4-way image classification set "data" from GitHub (Ericdroush/Tax_Sale); label vocabulary: county view, map view, map wide view, street view.

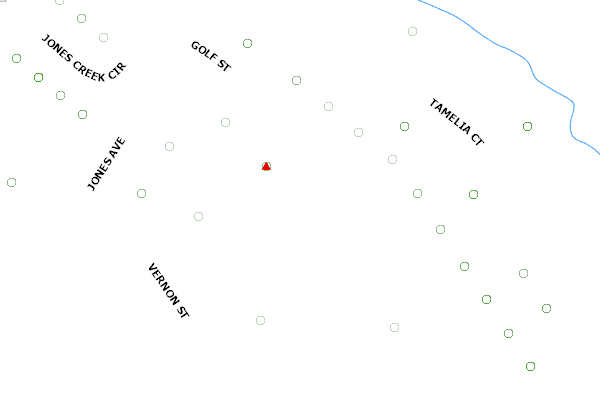
Label: county view

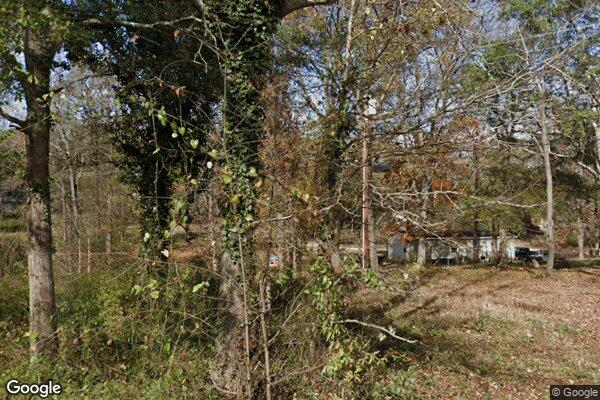
Label: street view

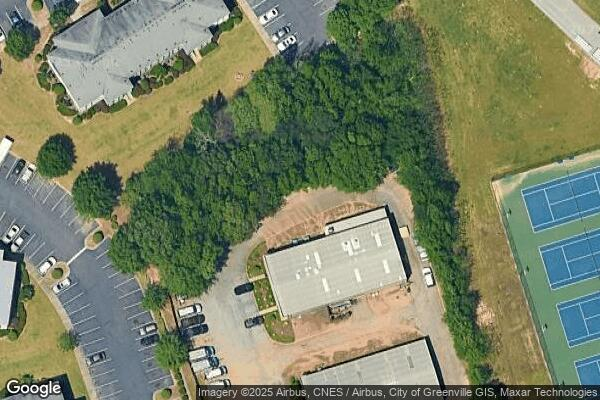
Label: map view

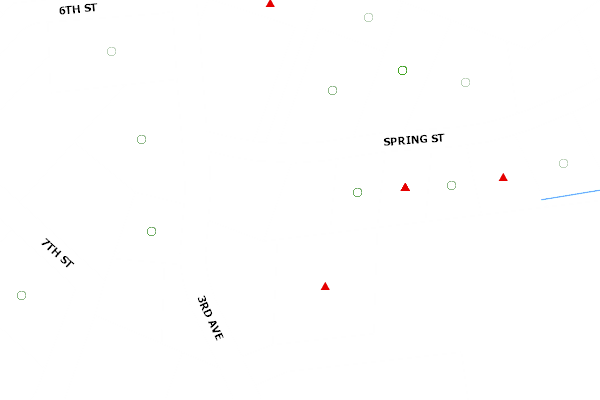
Label: county view

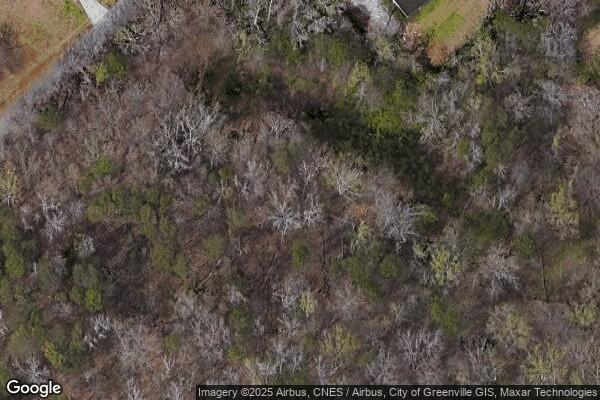
Label: map view

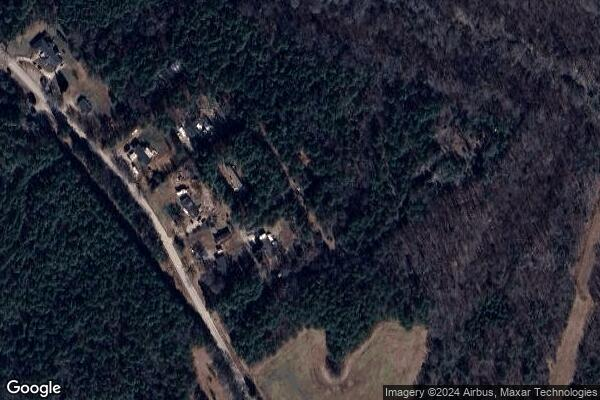
Label: map wide view
